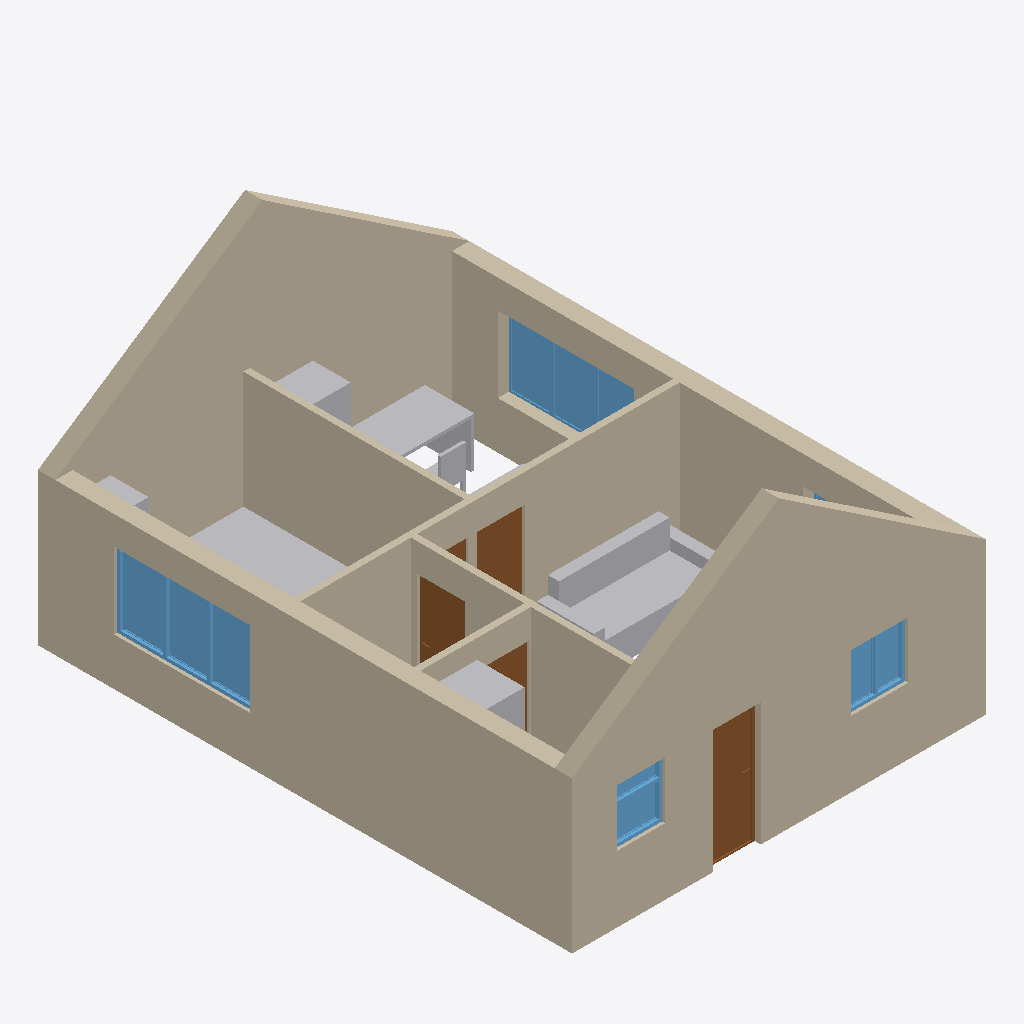
Isometric view of an IFC building model (IFC-SPF (STEP), schema IFC4, length unit metre), seen from the south-west, elements coloured by IFC class: 12 walls (beige), 7 other elements (light grey), 5 windows (light blue), 5 doors (brown).
Extent 6.5 m × 8.4 m × 4.6 m (x, y, z). Storeys (2): Ground Floor at 0.00 m; Attic at 0.00 m. Elements (50): 21 IfcFurniture, 12 IfcWall, 5 IfcDoor, 5 IfcWindow, 4 IfcSanitaryTerminal, 3 IfcElectricAppliance.

HEADER;
FILE_DESCRIPTION(('ViewDefinition[DesignTransferView]'),'2;1');
FILE_NAME('model.ifc','2025-05-26T11:06:44-06:00',(),(),'IfcOpenShell 0.8.3-alpha250523','Bonsai 0.8.3-alpha250523-fb5358e','Nobody');
FILE_SCHEMA(('IFC4'));
ENDSEC;
DATA;
#1=IFCPROJECT('0P$KTH8YH5_vjjJ1GHGkaD',$,'My Project',$,$,$,$,(#14,#26),#9);
#30=IFCSITE('1e6Xgxivf9eADk$QzHSMY7',$,'My Site',$,$,#7888,$,$,$,$,$,$,$,$);
#36=IFCBUILDING('0PLpQfQnT5gR69VPnIBa1y',$,'My Building',$,$,#7893,$,$,$,$,$,$);
#42=IFCBUILDINGSTOREY('2YKN0ZysbBNxs3esNeGGsf',$,'Ground Floor',$,$,#9872,$,$,$,$);
#9852=IFCBUILDINGSTOREY('10gkX7tY52exOKwJuvnu_4',$,'Attic',$,$,#9867,$,$,$,$);
#264=IFCWALL('2NP4Fl1U92beexDKBYoRCB',$,'Wall',$,$,#10002,#275,$,$);
#75=IFCWALL('24EfIj685FuvcQNWFBGCtj',$,'Wall',$,$,#9907,#83,$,$);
#102=IFCWALL('3rWaXNVkj7SQpEPxx7qQdZ',$,'Wall',$,$,#9882,#113,$,$);
#620=IFCWALL('3upmG1kor99A5L$gti9R$n',$,'Wall',$,$,#9972,#631,$,$);
#134=IFCWALL('3eZgTRV$1BxwN61GSfYvxt',$,'Wall',$,$,#9877,#145,$,$);
#779=IFCWALL('2hcaJduKn8EO2Vy5CDp$xx',$,'Wall',$,$,#9997,#790,$,$);
#9546=IFCWALL('13hvlS8zP4fwxk_VLCkeIy',$,'Wall',$,$,#10093,#9552,$,$);
#9806=IFCWALL('3QZ$G6T3b4rxgxYbVz_62$',$,'Wall',$,$,#10118,#9837,$,$);
#9739=IFCWALL('2j_SrEx0v6_uou6W39JMp9',$,'Wall',$,$,#10113,#9791,$,$);
#9620=IFCWALL('0ZX7cDuD1DoB8CdED9$B35',$,'Wall',$,$,#10098,#9631,$,$);
#499=IFCWALL('1eiLp16j91_R7kCOXXayy$',$,'Wall',$,$,#9942,#506,$,$);
#5661=IFCFURNITURE('0VPvcp381BLxGvAGxxd9ih',$,'Furniture',$,$,#12036,#6957,$,$);
#9449=IFCWINDOW('3qtyLNYCnFFvvbn3Q3yRiP',$,'Window',$,$,#11086,#9475,$,1.20000004768372,2.15000009536743,$,$,$);
#9248=IFCWINDOW('0tLqtYynv0zejVYDs63nHD',$,'Window',$,$,#11071,#9275,$,1.20000004768372,2.15000009536743,$,.TRIPLE_PANEL_VERTICAL.,$);
#11526=IFCFURNITURE('0NLMFI8_nBWeOQnmyzXcsJ',$,'Furniture',$,$,#12463,#11553,$,$);
#4955=IFCFURNITURE('2lUBG8BqX9KAcmRd0_0Mi3',$,'Furniture',$,$,#12041,#11455,$,$);
#2284=IFCDOOR('0TJHDLkKnAzedecp7wr$Xg',$,'Door',$,$,#11622,#2315,$,1.95000004768372,0.762000024318695,$,.SINGLE_SWING_LEFT.,$);
#530=IFCWALL('33j7DTV0HAvxi7AF8z2aWx',$,'Wall',$,$,#12388,#541,$,$);
#2525=IFCWINDOW('3iWl4uhV5Atv32yBqyO7B2',$,'Window',$,$,#10612,#2557,$,0.899999976158142,0.899999976158142,$,.DOUBLE_PANEL_VERTICAL.,$);
#6104=IFCSANITARYTERMINAL('2$GVHn6Or6FRcEkLhsT8$q',$,'SanitaryTerminal',$,$,#12383,#6192,$,$);
#2128=IFCDOOR('3WPrjPKBr10A2CEbbYRmEG',$,'Door',$,$,#10283,#2141,$,1.95000004768372,0.762000024318695,$,$,$);
#8760=IFCWINDOW('1dVXzHeTH0uAHdOKQxLnA3',$,'Window',$,$,#10738,#8787,$,0.899999976158142,0.759999990463257,$,.DOUBLE_PANEL_HORIZONTAL.,$);
#2202=IFCDOOR('0y7PfhqXPFj8o8DTREXqwj',$,'Door',$,$,#10298,#2233,$,1.95000004768372,0.762000024318695,$,$,$);
#6432=IFCFURNITURE('2sUHf3x9D9GhmYSWE4Iz3D',$,'Furniture',$,$,#12056,#6445,$,$);
#5754=IFCDOOR('3M8k6_Evf3Hu7N9FuI3JcE',$,'Door',$,$,#12393,#5785,$,1.95000004768372,0.762000024318695,$,$,$);
#12213=IFCFURNITURE('3_nENXCuX0gwDAvUu3GZ_j',$,'Furniture',$,$,#12453,#12240,$,$);
#2002=IFCDOOR('3oBTTFaRPEnASZYadH_q0Z',$,'Door',$,$,#10268,#2034,$,1.95000004768372,0.762000024318695,$,$,$);
#4803=IFCFURNITURE('16XgjzV598gQCMGPpfPNTL',$,'Furniture',$,$,#12046,#11440,$,$);
#2850=IFCWINDOW('2zpR04o2T128oaJw7otUmZ',$,'Window',$,$,#12488,#2882,$,1.20000004768372,1.0,$,.DOUBLE_PANEL_HORIZONTAL.,$);
ENDSEC;
